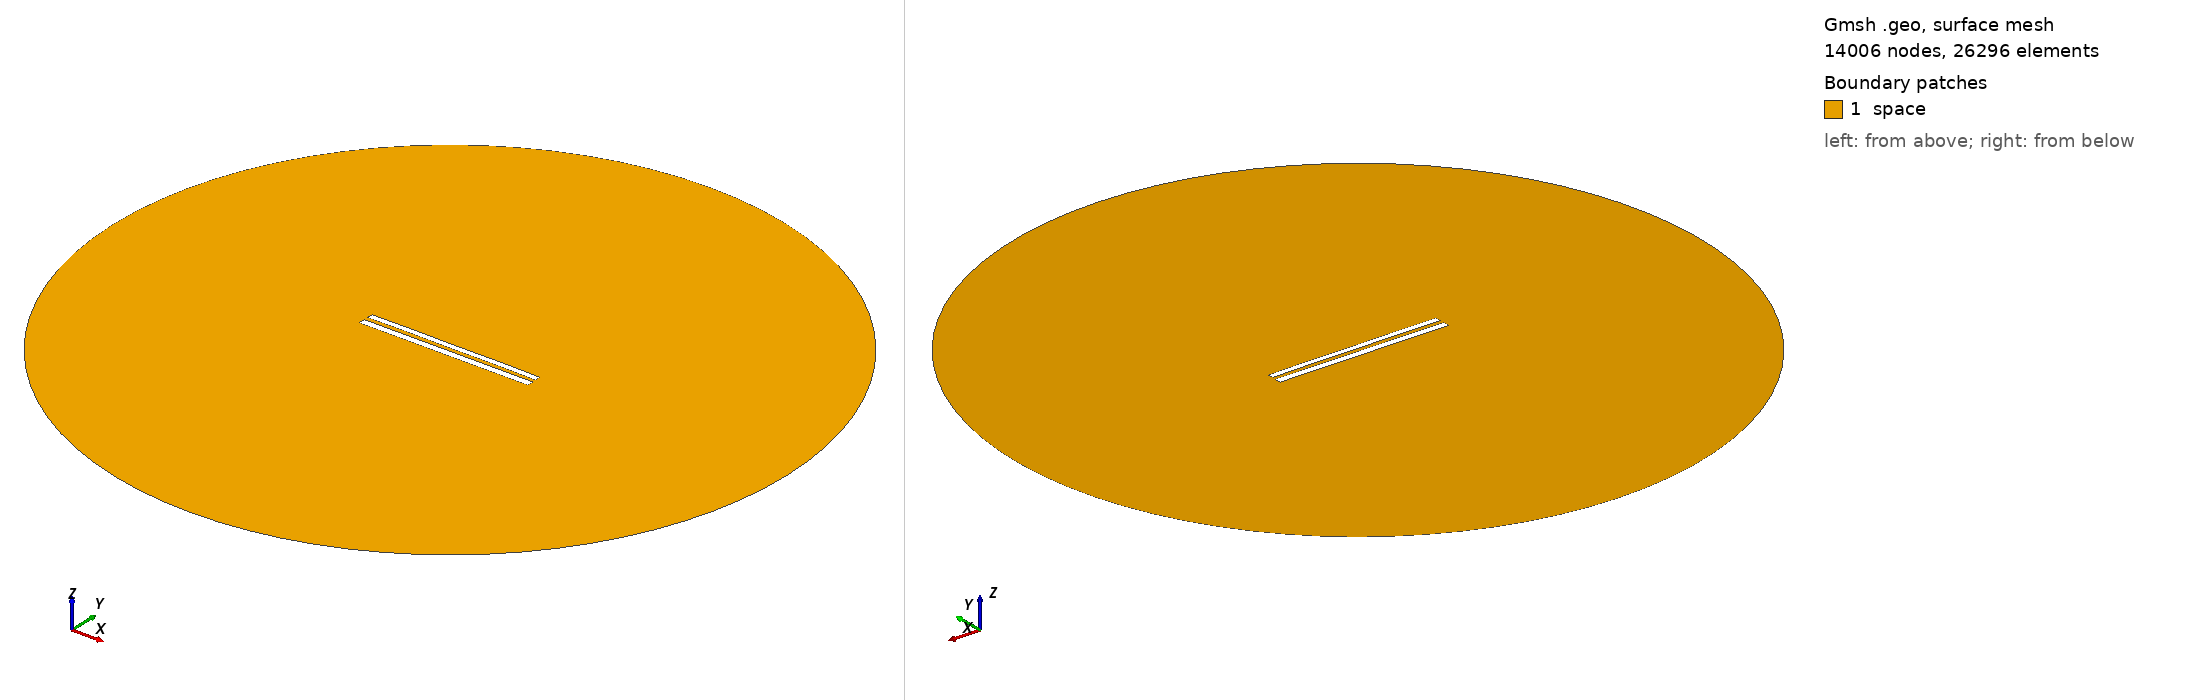

Gmsh geometry script, surface-meshed: 14006 nodes, 26296 surface elements. Boundary patches (legend numbers): 1 space. Left view from above one corner, right view from below the opposite corner. Legend entries are the model's physical surfaces. The drawing asked Gmsh for element sizes between 1% and 20% of the model's largest extent; the script's own settings can give other sizes.

=== 8964.geo (drawn) ===
//---------------------------------------
// Geometry kernel
//---------------------------------------

SetFactory("OpenCASCADE");



//---------------------------------------
// Parameters of the geometry
//---------------------------------------

// Overetch of the upper plate
overetch = 0.25;

// Distance between the plates
distance = 2.5;

// Discretization over the x axis (for the deformation)
nx = 50; 

// Length of the plate
L = 100 - overetch; 

// Number of modes
n = 4; 

// 1st mode coefficient
coeff(1) = -0.075;
beta(1) = 0.596864 * 3.1415926535 / L;

// 2nd mode coefficient
coeff(2) = 0.07499999999999998;
beta(2) = 1.49418 * 3.1415926535 / L;

// 3rd mode coefficient
coeff(3) = 0.0;
beta(3) = 2.50025 * 3.1415926535 / L;

// 4th mode coefficient
coeff(4) = 0.07499999999999998;
beta(4) = 3.49999 * 3.1415926535 / L;



//---------------------------------------
// Upper plate (deformed rectangle)
//---------------------------------------

// Coordiantes of the upper plate
xmin = -50;
xmax = 50 - overetch;

// Height of the upper plate
yheight = 4 - 2 * overetch;

// Indexes of the points
UpperID[] = {};
LowerID[] = {};
LeftID[] = {};
RightID[] = {};

// Point index
p = 1;

// Horizontal edges
For i In {1:nx}
    x = xmin + (i-1)*(xmax - xmin)/(nx-1);

    y_bottom = distance / 2 + overetch;
    For j In {1:n}
        C = (Cosh(beta(j)*L) + Cos(beta(j)*L)) / (Sinh(beta(j)*L) + Sin(beta(j)*L));
        y_bottom  = y_bottom + coeff(j) * (Cosh(beta(j)*(x+50)) - Cos(beta(j)*(x+50)) - C * (Sinh(beta(j)*(x+50)) - Sin(beta(j)*(x+50))));
    EndFor

    y_top = y_bottom + yheight;

    Point(p) = {x, y_top, 0, 1.0};
    UpperID[i] = p;
    p = p + 1;

    Point(p) = {x, y_bottom, 0, 1.0};
    LowerID[i] = p;
    p = p + 1;
EndFor

// Create point lists
UpperPts[] = {}; LowerPts[] = {};
For i In {1:nx}
  UpperPts[] += {UpperID[i]};
  LowerPts[] += {LowerID[i]};
EndFor

// Build splines
Spline(1) = {UpperPts[]};
Spline(2) = {LowerPts[]};
Line(3) = {LowerPts[nx-1], UpperPts[nx-1]};
Line(4) = {LowerPts[0], UpperPts[0]};

// Build the plane surface
Curve Loop(1) = {2, 3, -1, -4};
Plane Surface(1) = {1};



//---------------------------------------
// Lower plate (rectangle)
//---------------------------------------

// Vertices
Point(1001) = {-50, -1, 0, 1.0};
Point(1002) = { 50, -1, 0, 1.0};
Point(1003) = { 50,  -5, 0, 1.0};
Point(1004) = {-50,  -5, 0, 1.0};

// Edges
Line(5) = {1001, 1002};
Line(6) = {1002, 1003};
Line(7) = {1003, 1004};
Line(8) = {1004, 1001};

// Plane surface
Line Loop(2) = {5, 6, 7, 8};
Plane Surface(2) = {2}; 



//---------------------------------------
// Outer (fictious) boundary
//---------------------------------------

// Points
Point(1005) = {0, 0, 0};       // Center
Point(1006) = {200, 0, 0};     // Start point
Point(1007) = {0, 200, 0};     // 90 degrees
Point(1008) = {-200, 0, 0};    // 180 degrees
Point(1009) = {0, -200, 0};    // 270 degrees

// Circle arcs (each needs start, center, end)
Circle(9) = {1006, 1005, 1007};
Circle(10) = {1007, 1005, 1008};
Circle(11) = {1008, 1005, 1009};
Circle(12) = {1009, 1005, 1006};

// Plane surface for the entire domain
Curve Loop(3) = {9, 10, 11, 12};
Surface(3) = {3};

// Subtract the plates from the whole domain to obtain the actual domain where we want to solve the equations
BooleanDifference{ Surface{3}; Delete; }{ Surface{1}; Surface{2}; Delete; }




//---------------------------------------
// Transfinite Lines/Curves
//---------------------------------------

// Set the number of points on the boundaries
r = 7;

// Plates
Transfinite Curve {1, 2} = 50*r Using Progression 1;
Transfinite Curve {3, 4} = 2*r Using Progression 1;
Transfinite Line {5, 7} = 50*r Using Progression 1;
Transfinite Line {6, 8} = 2*r Using Progression 1;

// Outer boundary
Transfinite Line {9, 10, 11, 12} = 20 Using Progression 1;



//---------------------------------------
// Physical groups
//---------------------------------------                

// Physical curves (boundaries)
Physical Line("force_segment", 10) = {2};
Physical Line("upper_plate", 11) = {1, 3, 4};
Physical Line("lower_plate", 12) = {5, 6, 7, 8};
Physical Line("boundary", 20) = {9, 10, 11, 12};

// Physical Surfaces
Physical Surface("space", 30) = {3};



//---------------------------------------
// 6. Generate the Mesh
//---------------------------------------

// 2D mesh generation
Mesh 2;
